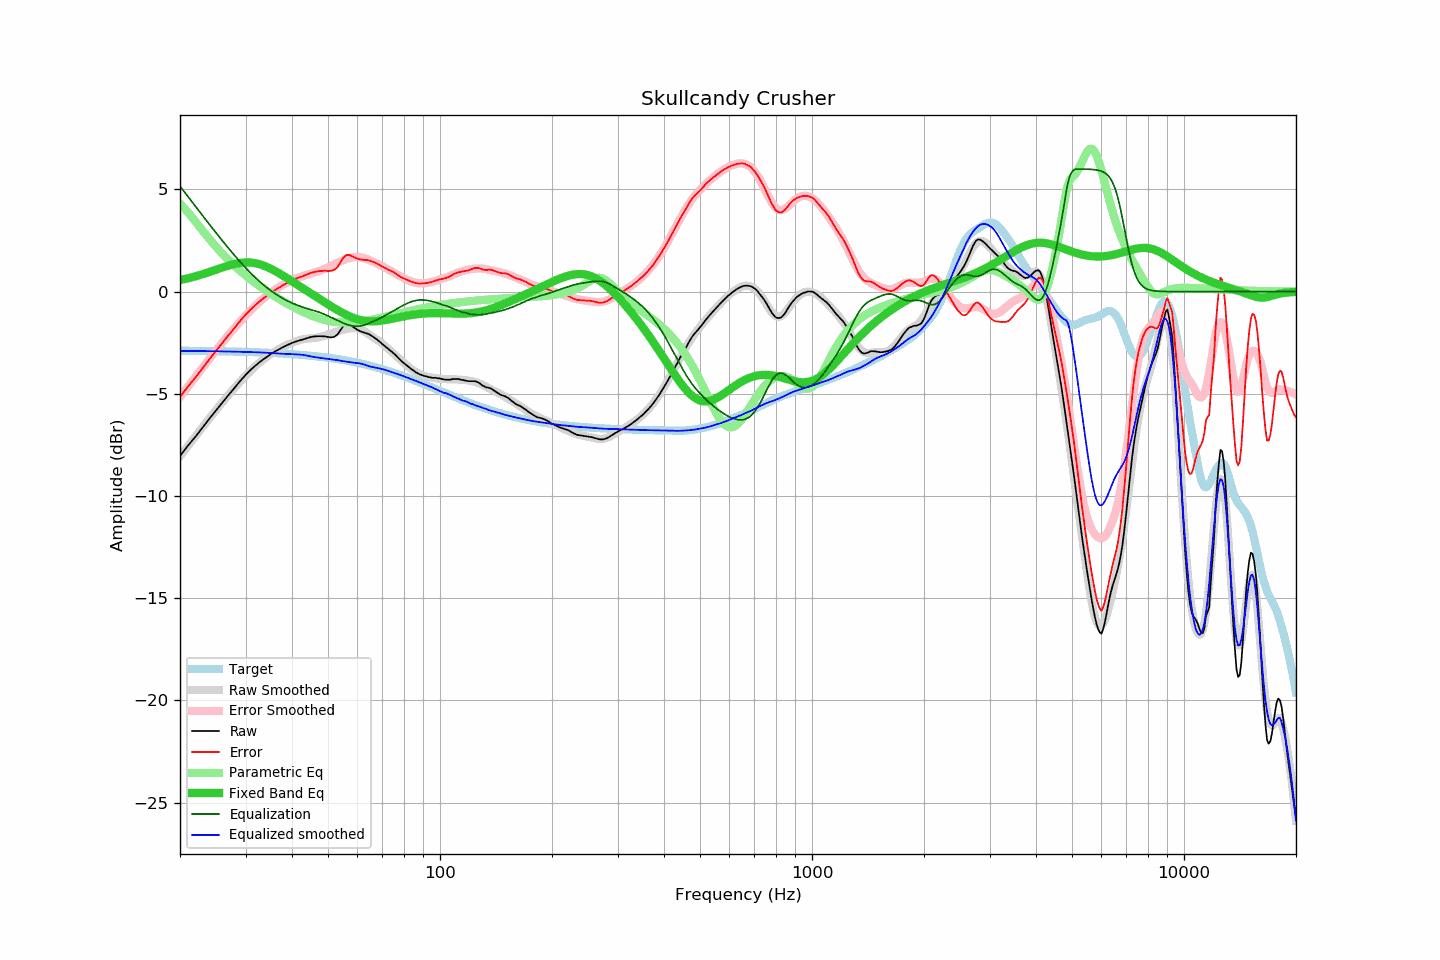

The table this chart was drawn from, first rows:
frequency, raw, error, smoothed, error_smoothed, equalization, parametric_eq, equalized_raw, equalized_smoothed, target
20, -8.04, -5.15, -8.06, -5.16, 5.16, 0.56, -2.88, -2.90, -2.89
21, -7.54, -4.65, -7.56, -4.66, 4.66, 0.65, -2.89, -2.90, -2.89
22, -7.10, -4.20, -7.08, -4.18, 4.18, 0.75, -2.93, -2.91, -2.90
23, -6.65, -3.75, -6.63, -3.72, 3.72, 0.85, -2.93, -2.91, -2.90
24, -6.21, -3.30, -6.20, -3.29, 3.29, 0.96, -2.92, -2.91, -2.91
25, -5.81, -2.90, -5.79, -2.88, 2.88, 1.07, -2.93, -2.92, -2.91
26, -5.42, -2.50, -5.41, -2.49, 2.49, 1.18, -2.93, -2.92, -2.92
27, -5.06, -2.13, -5.05, -2.12, 2.12, 1.27, -2.94, -2.93, -2.93
28, -4.72, -1.79, -4.72, -1.78, 1.78, 1.35, -2.94, -2.94, -2.93
29, -4.38, -1.44, -4.41, -1.47, 1.47, 1.41, -2.92, -2.94, -2.94
30, -4.08, -1.13, -4.12, -1.17, 1.17, 1.43, -2.91, -2.95, -2.95
31, -3.82, -0.86, -3.86, -0.90, 0.90, 1.42, -2.92, -2.96, -2.96
32, -3.60, -0.63, -3.63, -0.66, 0.66, 1.39, -2.94, -2.97, -2.97
33, -3.40, -0.42, -3.42, -0.44, 0.44, 1.32, -2.96, -2.98, -2.98
34, -3.23, -0.24, -3.23, -0.24, 0.24, 1.23, -2.99, -2.99, -2.99
35, -3.07, -0.07, -3.07, -0.07, 0.07, 1.13, -3.01, -3.00, -3.00
36, -2.93, 0.08, -2.92, 0.09, -0.09, 1.01, -3.02, -3.02, -3.01
37, -2.81, 0.21, -2.80, 0.23, -0.23, 0.89, -3.04, -3.03, -3.02
38, -2.70, 0.33, -2.69, 0.36, -0.36, 0.76, -3.06, -3.04, -3.03
39, -2.60, 0.44, -2.59, 0.46, -0.46, 0.63, -3.07, -3.05, -3.05
40, -2.51, 0.55, -2.50, 0.56, -0.56, 0.51, -3.07, -3.06, -3.06
41, -2.44, 0.63, -2.43, 0.64, -0.64, 0.38, -3.08, -3.07, -3.07
42, -2.38, 0.71, -2.37, 0.71, -0.71, 0.26, -3.09, -3.08, -3.09
43, -2.33, 0.77, -2.32, 0.78, -0.78, 0.14, -3.11, -3.10, -3.10
44, -2.27, 0.85, -2.30, 0.84, -0.84, 0.02, -3.11, -3.13, -3.12
45, -2.22, 0.92, -2.28, 0.89, -0.89, -0.09, -3.11, -3.17, -3.14
46, -2.19, 0.97, -2.27, 0.94, -0.94, -0.20, -3.13, -3.20, -3.16
47, -2.18, 0.99, -2.24, 0.99, -0.99, -0.31, -3.17, -3.23, -3.17
48, -2.18, 1.01, -2.20, 1.05, -1.05, -0.42, -3.23, -3.25, -3.19
49, -2.19, 1.02, -2.15, 1.12, -1.12, -0.52, -3.31, -3.27, -3.21
50, -2.22, 1.01, -2.10, 1.19, -1.19, -0.62, -3.41, -3.29, -3.23
51, -2.24, 1.02, -2.04, 1.26, -1.26, -0.72, -3.50, -3.31, -3.26
52, -2.21, 1.07, -1.99, 1.33, -1.33, -0.81, -3.55, -3.33, -3.28
53, -2.10, 1.20, -1.94, 1.41, -1.41, -0.90, -3.51, -3.35, -3.30
54, -1.89, 1.43, -1.90, 1.48, -1.48, -0.98, -3.37, -3.38, -3.33
55, -1.68, 1.67, -1.86, 1.54, -1.54, -1.06, -3.22, -3.40, -3.35
56, -1.58, 1.79, -1.83, 1.60, -1.60, -1.13, -3.18, -3.43, -3.37
57, -1.60, 1.80, -1.81, 1.64, -1.64, -1.20, -3.24, -3.45, -3.40
58, -1.69, 1.74, -1.79, 1.67, -1.67, -1.26, -3.37, -3.46, -3.43
59, -1.78, 1.67, -1.79, 1.69, -1.69, -1.31, -3.47, -3.48, -3.45
60, -1.87, 1.61, -1.80, 1.69, -1.69, -1.35, -3.56, -3.49, -3.48
61, -1.93, 1.58, -1.83, 1.68, -1.68, -1.38, -3.61, -3.52, -3.51
62, -1.98, 1.56, -1.89, 1.66, -1.66, -1.41, -3.64, -3.55, -3.54
63, -2.02, 1.55, -1.97, 1.62, -1.62, -1.43, -3.64, -3.59, -3.57
64, -2.06, 1.54, -2.06, 1.57, -1.57, -1.45, -3.64, -3.63, -3.60
65, -2.12, 1.51, -2.15, 1.52, -1.52, -1.45, -3.64, -3.67, -3.63
66, -2.20, 1.46, -2.23, 1.46, -1.46, -1.45, -3.66, -3.70, -3.66
67, -2.28, 1.41, -2.31, 1.41, -1.41, -1.45, -3.69, -3.72, -3.69
68, -2.37, 1.36, -2.38, 1.35, -1.35, -1.44, -3.72, -3.74, -3.73
69, -2.47, 1.29, -2.46, 1.30, -1.30, -1.43, -3.77, -3.76, -3.76
70, -2.57, 1.22, -2.55, 1.24, -1.24, -1.41, -3.81, -3.79, -3.79
71, -2.66, 1.17, -2.64, 1.18, -1.18, -1.40, -3.84, -3.82, -3.83
72, -2.75, 1.11, -2.74, 1.12, -1.12, -1.38, -3.87, -3.86, -3.86
73, -2.84, 1.05, -2.84, 1.06, -1.06, -1.36, -3.90, -3.90, -3.89
74, -2.92, 1.01, -2.94, 1.00, -1.00, -1.34, -3.92, -3.93, -3.93
75, -3.01, 0.95, -3.03, 0.94, -0.94, -1.31, -3.95, -3.97, -3.96
76, -3.11, 0.89, -3.13, 0.88, -0.88, -1.29, -3.99, -4.00, -4.00
77, -3.22, 0.81, -3.22, 0.82, -0.82, -1.27, -4.04, -4.04, -4.04
78, -3.32, 0.75, -3.31, 0.76, -0.76, -1.25, -4.08, -4.07, -4.07
79, -3.42, 0.69, -3.41, 0.70, -0.70, -1.23, -4.12, -4.11, -4.11
... 553 more rows
